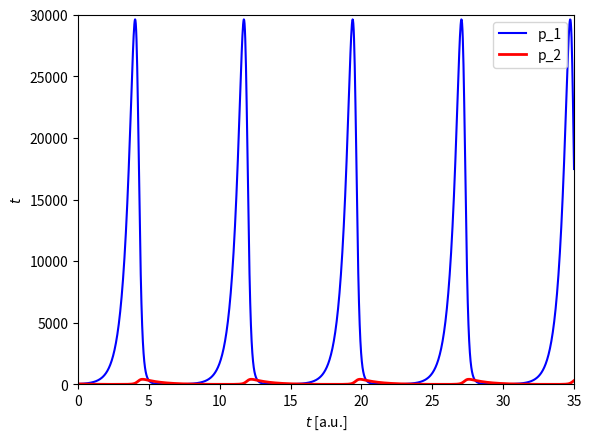

Write Python code to recreate this figure.
import numpy as np 
import matplotlib.pyplot as plt


h=0.025
T=35
epsilon_1=2.0
epsilon_2=0.8
gamma_1=0.02
gamma_2=0.0002
ts=np.arange(0,T+h,h)
x=np.zeros(int(T/h)+1)
y=np.zeros(int(T/h)+1)
x[0]=40
y[0]=40


def f_xpunkt(x,y,epsilon_1,epsilon_2,gamma_1,gamma_2):
    return x*(epsilon_1-gamma_1*y)

def g_ypunkt(x,y,epsilon_1,epsilon_2,gamma_1,gamma_2):
    return -y*(epsilon_2-gamma_2*x)


def Runge_Kutta(x,y,parameter,h):
    
    k_1_x=f_xpunkt(x,y,*parameter)
    l_1_y=g_ypunkt(x,y,*parameter)
    
    k_2_x=f_xpunkt(x+h/2*k_1_x,y+h/2*l_1_y,*parameter)
    l_2_y=g_ypunkt(x+h/2*k_1_x,y+h/2*l_1_y,*parameter)
    
    k_3_x=f_xpunkt(x+h/2*k_2_x,y+h/2*l_2_y,*parameter)
    l_3_y=g_ypunkt(x+h/2*k_2_x,y+h/2*l_2_y,*parameter)
    
    k_4_x=f_xpunkt(x+h*k_3_x,y+h*l_3_y,*parameter)
    l_4_y=g_ypunkt(x+h*k_3_x,y+h*l_3_y,*parameter)
    
    xneu=x+h/6*(k_1_x+2*k_2_x+2*k_3_x+k_4_x)
    yneu=y+h/6*(l_1_y+2*l_2_y+2*l_3_y+l_4_y)
    
    return xneu, yneu


for t in range(1,int(T/h)+1):
    
    x[t],y[t]=Runge_Kutta(x[t-1],y[t-1],[epsilon_1,epsilon_2,gamma_1,gamma_2],h)
    

plt.plot(ts, x, 'b', linewidth=1.5 ,label='p_1')
plt.plot(ts, y, 'r', linewidth=2, label='p_2')
plt.legend(loc='upper right')
plt.axis([0, T, 0, 30000])
plt.xlabel('$t$ [a.u.]')
plt.ylabel('$t$')
plt.show

 
"""
plt.plot(y, x, 'g', linewidth=1.5, label='Phasenraum')
plt.legend(loc='upper right')
plt.axis([0, 430, 0, 30000])
plt.xlabel('$p_2$')
plt.ylabel('$p_1$')
plt.show
"""